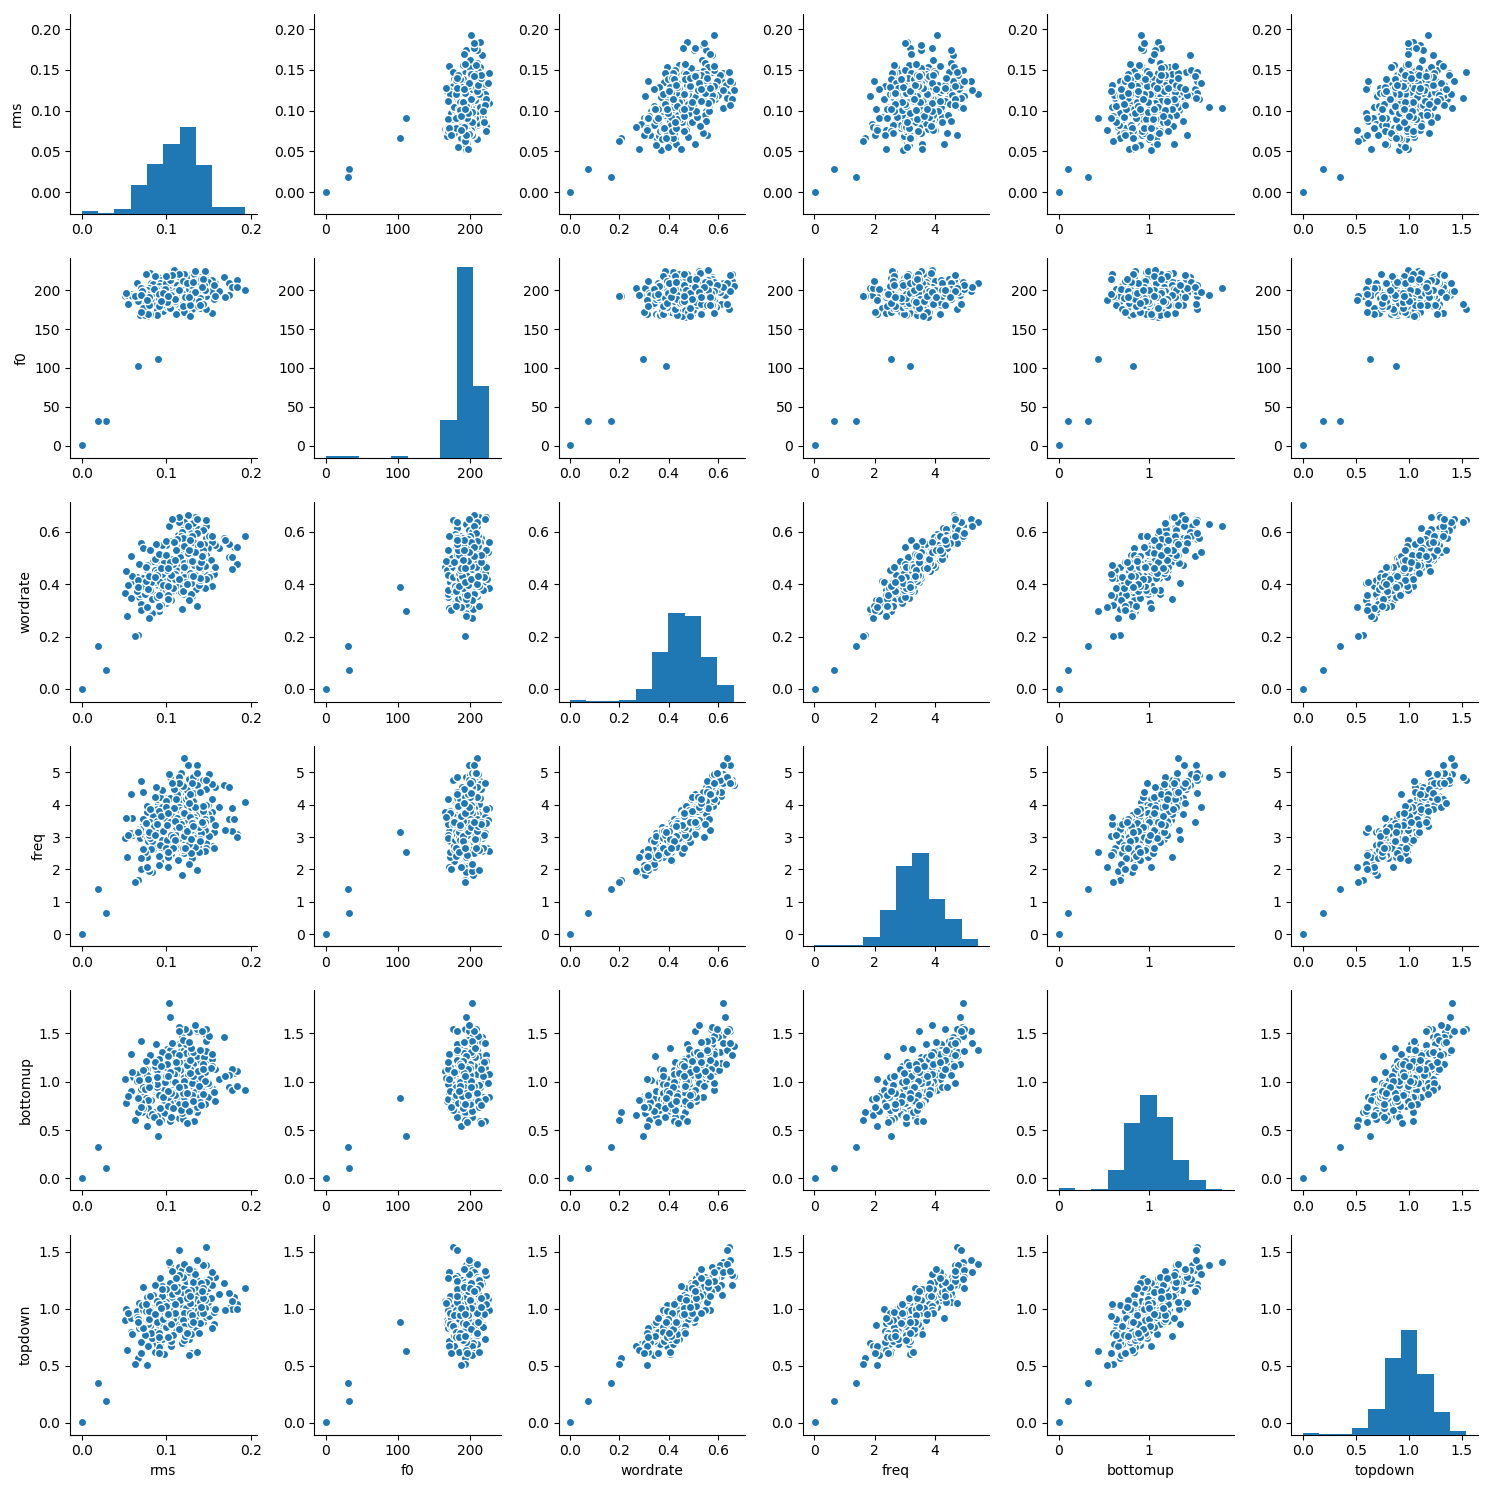

The data file committed next to this chart (first rows):
rms, f0, wordrate, freq, bottomup, topdown
0.0, 0.0, 0.0, 0.0, 0.0, -0.0005983
0.0006739, 0.6612, 0.0008529, 0.007169, 0.001616, 0.002964
0.02876, 32.05, 0.07174, 0.6412, 0.1096, 0.1876
0.09057, 111.2, 0.2975, 2.529, 0.4425, 0.6326
0.1239, 168, 0.4661, 3.566, 0.7972, 0.8615
0.1311, 193.2, 0.5518, 4.077, 1.024, 1.01
0.1326, 207.1, 0.6162, 4.586, 1.206, 1.117
0.1335, 211.7, 0.6566, 4.747, 1.265, 1.212
0.125, 205.5, 0.6646, 4.623, 1.37, 1.285
0.1305, 197.4, 0.5819, 4.063, 1.334, 1.164
0.1469, 203.5, 0.5195, 3.893, 1.224, 1.064
0.1466, 206.1, 0.4777, 3.687, 1.145, 0.9658
0.1316, 195.4, 0.448, 3.175, 0.9768, 0.9115
0.1211, 191.6, 0.4507, 2.89, 0.9702, 0.9901
0.1101, 198.6, 0.47, 3.235, 1.182, 1.005
0.1025, 196.8, 0.4669, 3.611, 1.187, 0.8841
0.09346, 193.1, 0.4033, 3.199, 0.9838, 0.7432
0.09934, 198.9, 0.433, 3.174, 0.9385, 0.8247
0.1231, 201.4, 0.4967, 3.615, 0.9739, 0.9121
0.1432, 199.4, 0.502, 3.488, 0.9914, 0.8858
0.1476, 200.3, 0.5094, 3.515, 1.118, 1.012
0.1489, 205.1, 0.57, 4.026, 1.292, 1.225
0.1462, 208.8, 0.6219, 4.662, 1.485, 1.382
0.127, 206.2, 0.5992, 4.787, 1.518, 1.343
0.1226, 210.8, 0.5248, 4.142, 1.301, 1.189
0.1225, 209.3, 0.5098, 3.818, 1.228, 1.089
0.1198, 201.5, 0.4982, 3.55, 1.124, 1.042
0.1176, 196.5, 0.5059, 3.416, 1.011, 1.002
0.1067, 208.2, 0.4938, 3.429, 0.996, 0.9289
0.1304, 220.6, 0.5283, 3.817, 1.141, 1.005
0.1245, 205.4, 0.4958, 3.568, 1.179, 1.026
0.09871, 187.2, 0.4277, 3.033, 1.016, 0.9254
0.08909, 189.6, 0.4068, 3.04, 0.9183, 0.8072
0.08647, 209.6, 0.3556, 2.764, 0.8648, 0.6891
0.09053, 216.8, 0.3968, 3.237, 0.9743, 0.8583
0.09721, 213.8, 0.4499, 3.764, 1.133, 1.04
0.1241, 208.6, 0.4939, 3.873, 1.139, 1.148
0.1362, 196.4, 0.5247, 3.756, 1.232, 1.146
0.1442, 190.6, 0.4777, 3.344, 1.108, 1.008
0.1738, 194.5, 0.5026, 3.556, 0.9425, 1.005
0.1929, 200.4, 0.5848, 4.067, 0.9174, 1.183
0.1799, 206.6, 0.5412, 3.548, 1.094, 1.104
0.1837, 213.1, 0.4765, 3.086, 1.109, 1.043
0.1768, 205.7, 0.4593, 3.174, 1.135, 1.001
0.1558, 189.2, 0.4411, 3.152, 1.15, 0.8645
0.1392, 177.9, 0.4767, 3.547, 1.152, 0.9645
0.1438, 183, 0.5201, 3.658, 1.103, 1.119
0.1459, 192.5, 0.5301, 3.393, 0.9334, 1.15
0.1408, 197.5, 0.5119, 3.306, 0.8006, 1.058
0.1366, 198.2, 0.4658, 2.943, 0.6831, 0.8917
0.1151, 191.5, 0.456, 2.658, 0.623, 0.813
0.09271, 177.8, 0.4136, 2.246, 0.9021, 0.6793
0.1048, 176.7, 0.3924, 2.487, 1.028, 0.6715
0.1231, 182.8, 0.4967, 3.57, 0.9845, 0.9082
0.1233, 185.7, 0.5834, 4.216, 1.277, 1.167
0.1213, 193.1, 0.5726, 4.346, 1.541, 1.215
0.1151, 208.1, 0.4745, 3.719, 1.388, 1.016
0.1338, 212.5, 0.389, 3.01, 1.021, 0.811
0.1537, 198.2, 0.3943, 2.715, 0.9307, 0.8311
0.1463, 192.8, 0.435, 2.802, 0.9563, 0.9285
... 308 more rows
